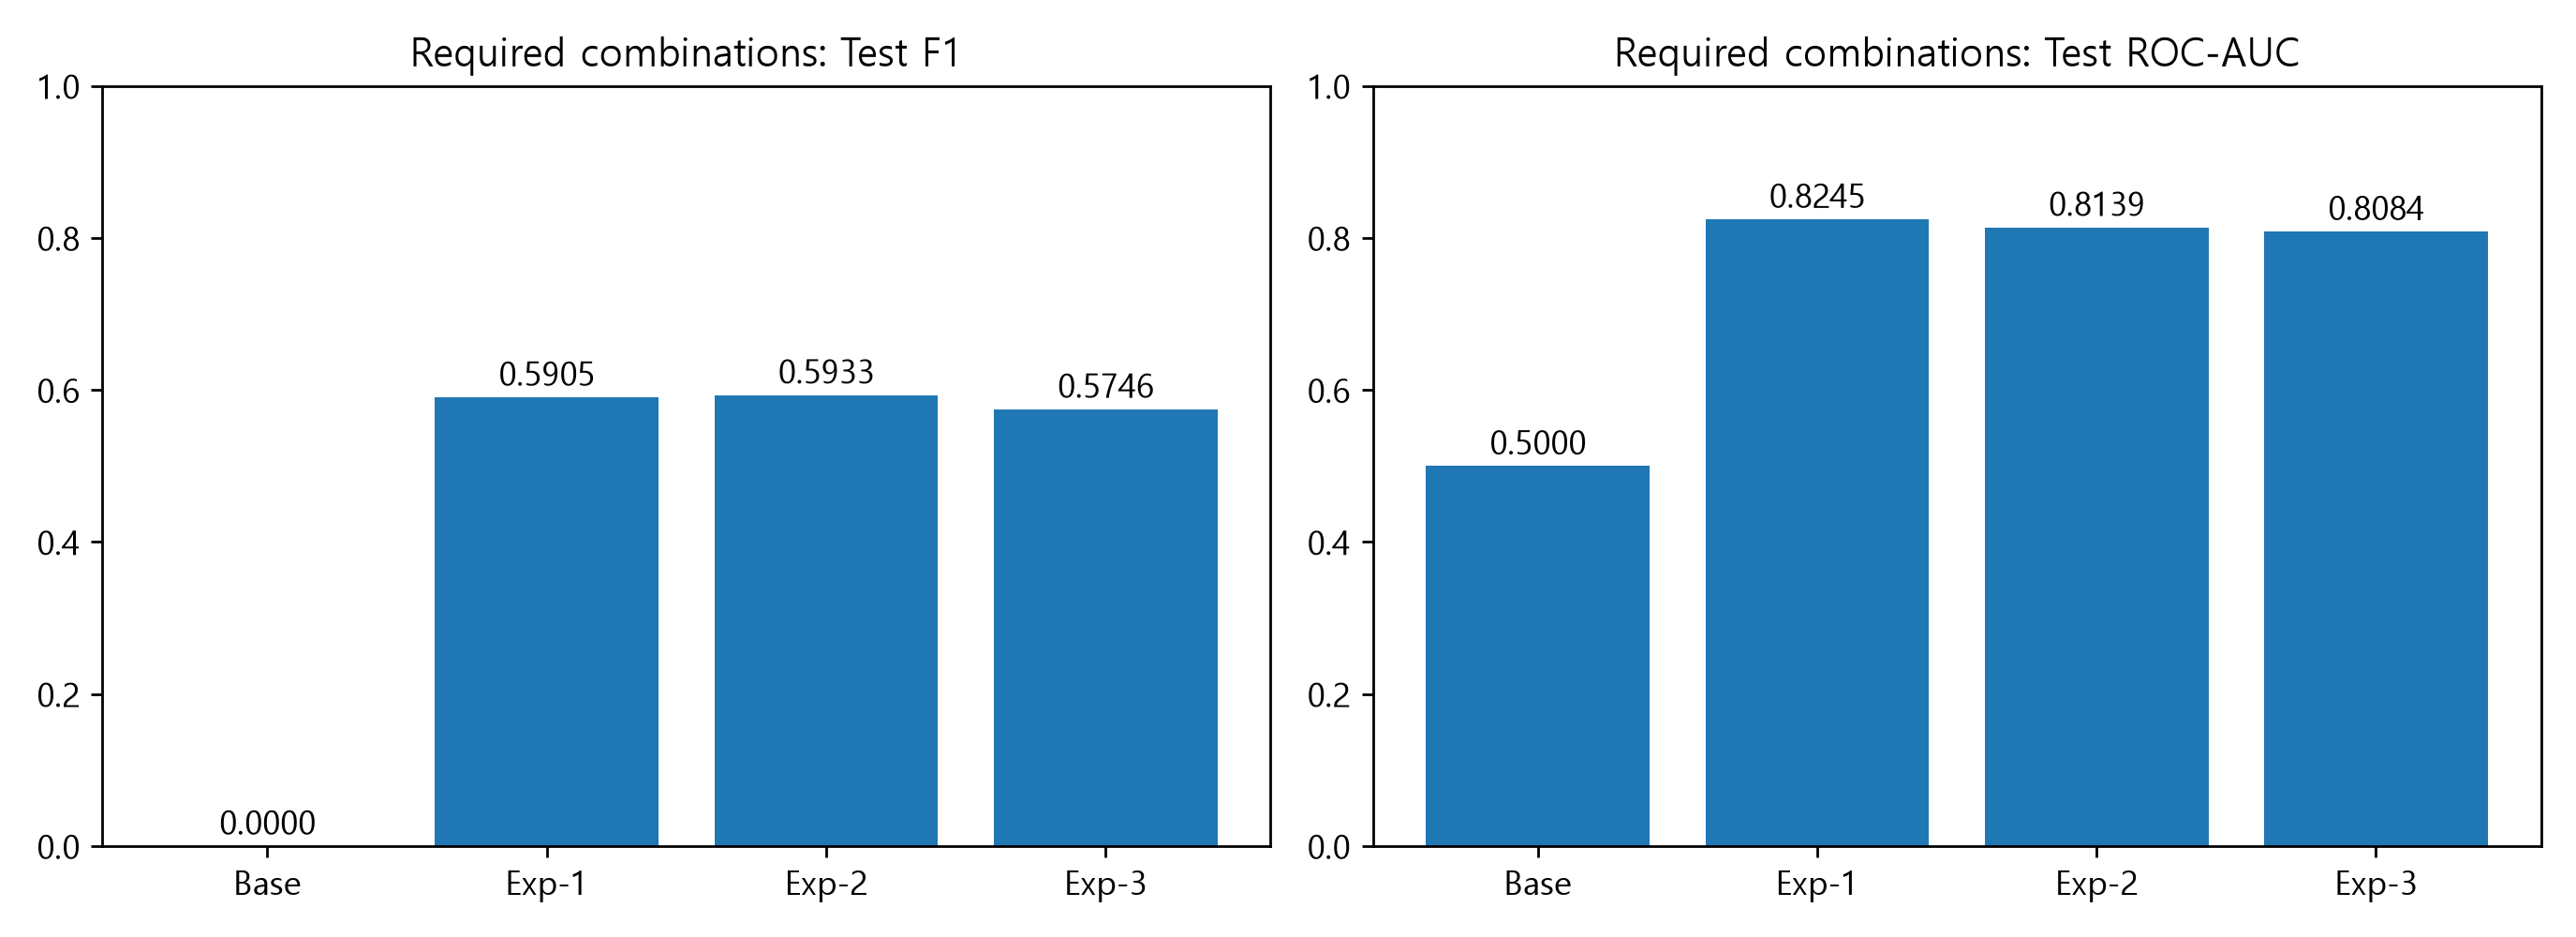

The table this chart was drawn from, first rows:
Experiment, Model, Selected K, CV train F1, CV F1, CV F1 std, CV ROC-AUC, Accuracy, Precision, Recall, F1, ROC-AUC
Base, DummyClassifier (prior), all, 0.0, 0.0, 0.0, 0.5, 0.7346, 0.0, 0.0, 0.0, 0.5
Exp-1, Random Forest, all, 0.9887, 0.6091, 0.02176, 0.8276, 0.7686, 0.5569, 0.6283, 0.5905, 0.8245
Exp-2, Random Forest, 10, 0.979, 0.5905, 0.02894, 0.8176, 0.7665, 0.5517, 0.6417, 0.5933, 0.8139
Exp-3, Random Forest, 10, 0.9747, 0.5909, 0.0137, 0.8166, 0.7573, 0.5372, 0.6176, 0.5746, 0.8084
